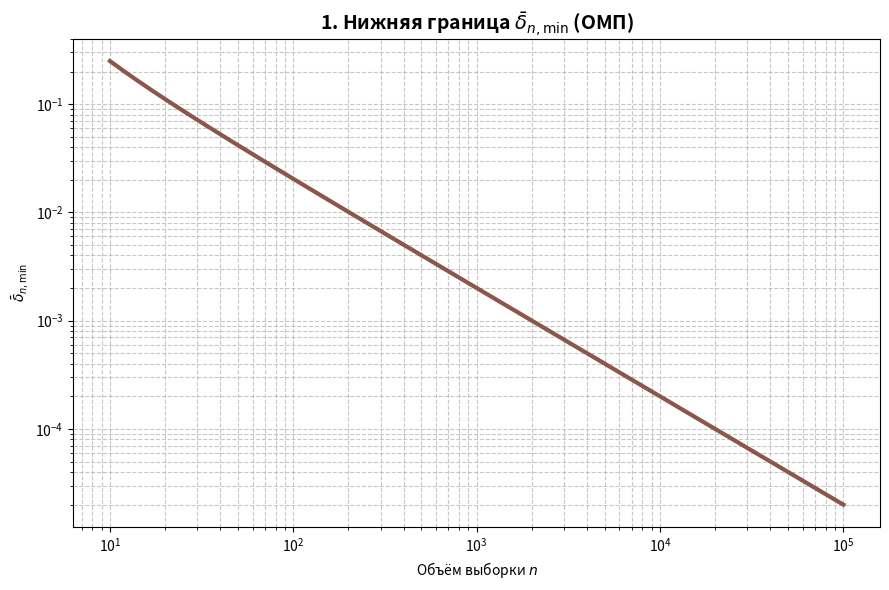
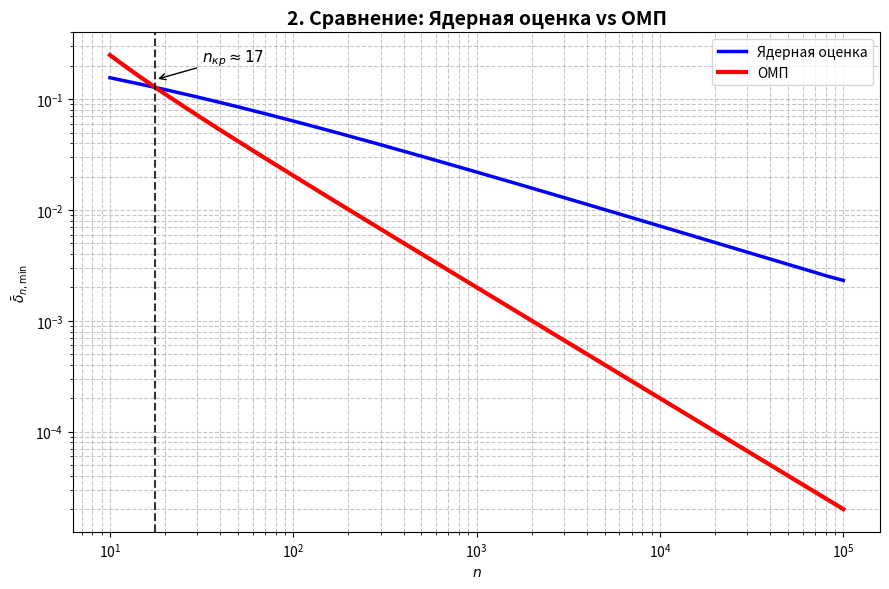
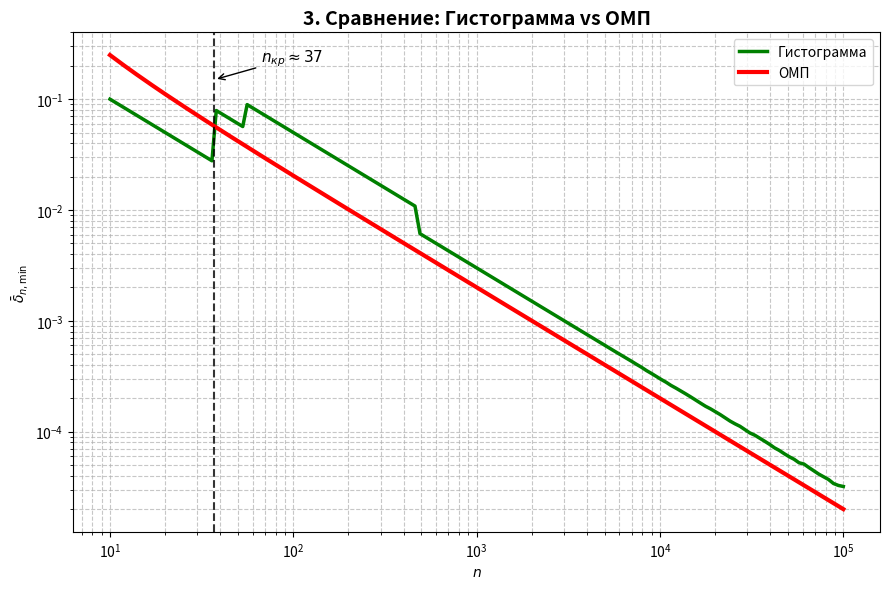

The matplotlib source for these figures, in order:
import numpy as np
import matplotlib.pyplot as plt
from scipy.optimize import minimize_scalar
import scipy.special as sp
import os

os.makedirs("figures", exist_ok=True)

# ====================== 1. ОМП (точная аналитическая формула) ======================
def calculate_mise_omp(n):
    return 2.0 / (n - 2) if n > 2 else 1.0

# ====================== 2. Ядерная оценка ======================
def I1_const(): return np.sqrt(np.pi)
def I4_const_kernel(): return np.pi / np.sqrt(3)

def I2_func(xi):
    xi = np.maximum(xi, 1e-9)
    return (np.pi / np.sqrt(3)) * sp.erf(np.sqrt(3) / xi) + (xi * np.sqrt(np.pi) / 3) * (np.exp(-3 / xi**2) - 1)

def I3_func(xi):
    xi = np.maximum(xi, 1e-9)
    return (np.pi / np.sqrt(3)) * sp.erf(np.sqrt(6) / xi) + (xi * np.sqrt(np.pi) / (3 * np.sqrt(2))) * (np.exp(-6 / xi**2) - 1)

def calculate_mise_kernel(xi, n):
    return (1.0 +
            I1_const() / (n * xi * I4_const_kernel()) +
            (1 - 1.0 / n) * I2_func(xi) / I4_const_kernel() -
            2.0 * I3_func(xi) / I4_const_kernel())

def optimize_kernel(n):
    res = minimize_scalar(lambda x: calculate_mise_kernel(x, n), bounds=(0.01, 5.0), method='bounded')
    return res.x, res.fun

# ====================== 3. Гистограмма ======================
A_VAL = np.sqrt(3)
L_VAL = 2 * A_VAL
INT_F2 = 1.0 / L_VAL

def sum_p2(xi):
    xi = max(xi, 1e-9)
    i_min = int(np.floor(-A_VAL / xi)) - 5
    i_max = int(np.ceil(A_VAL / xi)) + 5
    s = 0.0
    for i in range(i_min, i_max + 1):
        left = i * xi
        right = (i + 1) * xi
        inter_l = max(left, -A_VAL)
        inter_r = min(right, A_VAL)
        if inter_r > inter_l:
            p = (inter_r - inter_l) / L_VAL
            s += p * p
    return s

def calculate_mise_hist(xi, n):
    xi = max(xi, 1e-9)
    s_p2 = sum_p2(xi)
    denom = xi * INT_F2
    return 1.0 + 1.0 / (n * denom) - (1.0 + 1.0 / n) * s_p2 / denom

def optimize_hist(n):
    res = minimize_scalar(lambda x: calculate_mise_hist(x, n), bounds=(0.05, 10.0), method='bounded')
    return res.x, res.fun

# ====================== ПАРАМЕТРЫ ======================
n_values = [10, 50, 250, 1000]
colors = ['tab:red', 'tab:orange', 'tab:green', 'tab:blue']
xi_grid = np.linspace(0.01, 3.0, 800)
n_range = np.logspace(1, 5, 150).astype(int)

# Предвычисляем значения
omp_vals = [calculate_mise_omp(n) for n in n_range]
kernel_min = [optimize_kernel(n)[1] for n in n_range]
hist_min = [optimize_hist(n)[1] for n in n_range]

# # ====================== ГРАФИК 1: ОМП от ξ (горизонтальные линии) ======================
# fig1 = plt.figure(figsize=(9, 6))
# ax1 = fig1.add_subplot(111)

# for n, color in zip(n_values, colors):
#     delta = calculate_mise_omp(n)
#     ax1.axhline(y=delta, color=color, lw=2.5, label=f'$n={n}$, $\\bar{{\\delta}}_{{ОМП}}={delta:.4f}$')

# ax1.set_title('1. ОИСКО ОМП $\\bar{\\delta}_n(\\xi)$', fontsize=14, fontweight='bold')
# ax1.set_xlabel('$\\xi$ (параметр сглаживания — фиктивный)')
# ax1.set_ylabel('$\\bar{\\delta}_n$')
# ax1.set_xlim(0, 3.0)
# ax1.set_ylim(0, 0.4)
# ax1.grid(True, linestyle='--', alpha=0.7)
# ax1.legend(title='ОМП (не зависит от $\\xi$)', fontsize=10)
# plt.tight_layout()
# plt.savefig("figures/f1.png", dpi=300, bbox_inches='tight')

# ====================== ГРАФИК 2: Нижняя граница ОМП от n ======================
fig2 = plt.figure(figsize=(9, 6))
ax2 = fig2.add_subplot(111)
ax2.plot(n_range, omp_vals, color='tab:brown', lw=3)
ax2.set_title('1. Нижняя граница $\\bar{\\delta}_{n,\\min}$ (ОМП)', fontsize=14, fontweight='bold')
ax2.set_xlabel('Объём выборки $n$')
ax2.set_ylabel('$\\bar{\\delta}_{n,\\min}$')
ax2.set_xscale('log')
ax2.set_yscale('log')
ax2.grid(True, which="both", linestyle='--', alpha=0.7)
plt.tight_layout()
plt.savefig("figures/f9.png", dpi=300, bbox_inches='tight')

# ====================== ГРАФИК 3: Ядерная оценка vs ОМП ======================
fig3 = plt.figure(figsize=(9, 6))
ax3 = fig3.add_subplot(111)
ax3.plot(n_range, kernel_min, 'b-', lw=2.5, label='Ядерная оценка')
ax3.plot(n_range, omp_vals, 'r-', lw=3, label='ОМП')

# Точное нахождение n_cr
def find_n_cr(arr1, arr2, n_arr):
    diff = np.array(arr1) - np.array(arr2)
    idx = np.where(np.diff(np.sign(diff)))[0]
    if len(idx) > 0:
        i = idx[0]
        n1, n2 = n_arr[i], n_arr[i+1]
        n_cr = n1 - diff[i] * (n2 - n1) / (diff[i+1] - diff[i])
        return n_cr
    return None

n_cr1 = find_n_cr(kernel_min, omp_vals, n_range)
if n_cr1:
    ax3.axvline(x=n_cr1, color='k', linestyle='--', alpha=0.8)
    ax3.annotate(f'$n_{{кр}} \\approx {int(n_cr1)}$', xy=(n_cr1, 0.15),
                 xytext=(n_cr1 * 1.8, 0.22), arrowprops=dict(arrowstyle="->"), fontsize=11)

ax3.set_title('2. Сравнение: Ядерная оценка vs ОМП', fontsize=14, fontweight='bold')
ax3.set_xlabel('$n$')
ax3.set_ylabel('$\\bar{\\delta}_{n,\\min}$')
ax3.set_xscale('log')
ax3.set_yscale('log')
ax3.grid(True, which="both", linestyle='--', alpha=0.7)
ax3.legend()
plt.tight_layout()
plt.savefig("figures/f10.png", dpi=300, bbox_inches='tight')

# ====================== ГРАФИК 4: Гистограмма vs ОМП ======================
fig4 = plt.figure(figsize=(9, 6))
ax4 = fig4.add_subplot(111)
ax4.plot(n_range, hist_min, 'g-', lw=2.5, label='Гистограмма')
ax4.plot(n_range, omp_vals, 'r-', lw=3, label='ОМП')

n_cr2 = find_n_cr(hist_min, omp_vals, n_range)
if n_cr2:
    ax4.axvline(x=n_cr2, color='k', linestyle='--', alpha=0.8)
    ax4.annotate(f'$n_{{кр}} \\approx {int(n_cr2)}$', xy=(n_cr2, 0.15),
                 xytext=(n_cr2 * 1.8, 0.22), arrowprops=dict(arrowstyle="->"), fontsize=11)

ax4.set_title('3. Сравнение: Гистограмма vs ОМП', fontsize=14, fontweight='bold')
ax4.set_xlabel('$n$')
ax4.set_ylabel('$\\bar{\\delta}_{n,\\min}$')
ax4.set_xscale('log')
ax4.set_yscale('log')
ax4.grid(True, which="both", linestyle='--', alpha=0.7)
ax4.legend()
plt.tight_layout()
plt.savefig("figures/f11.png", dpi=300, bbox_inches='tight')

plt.show()
